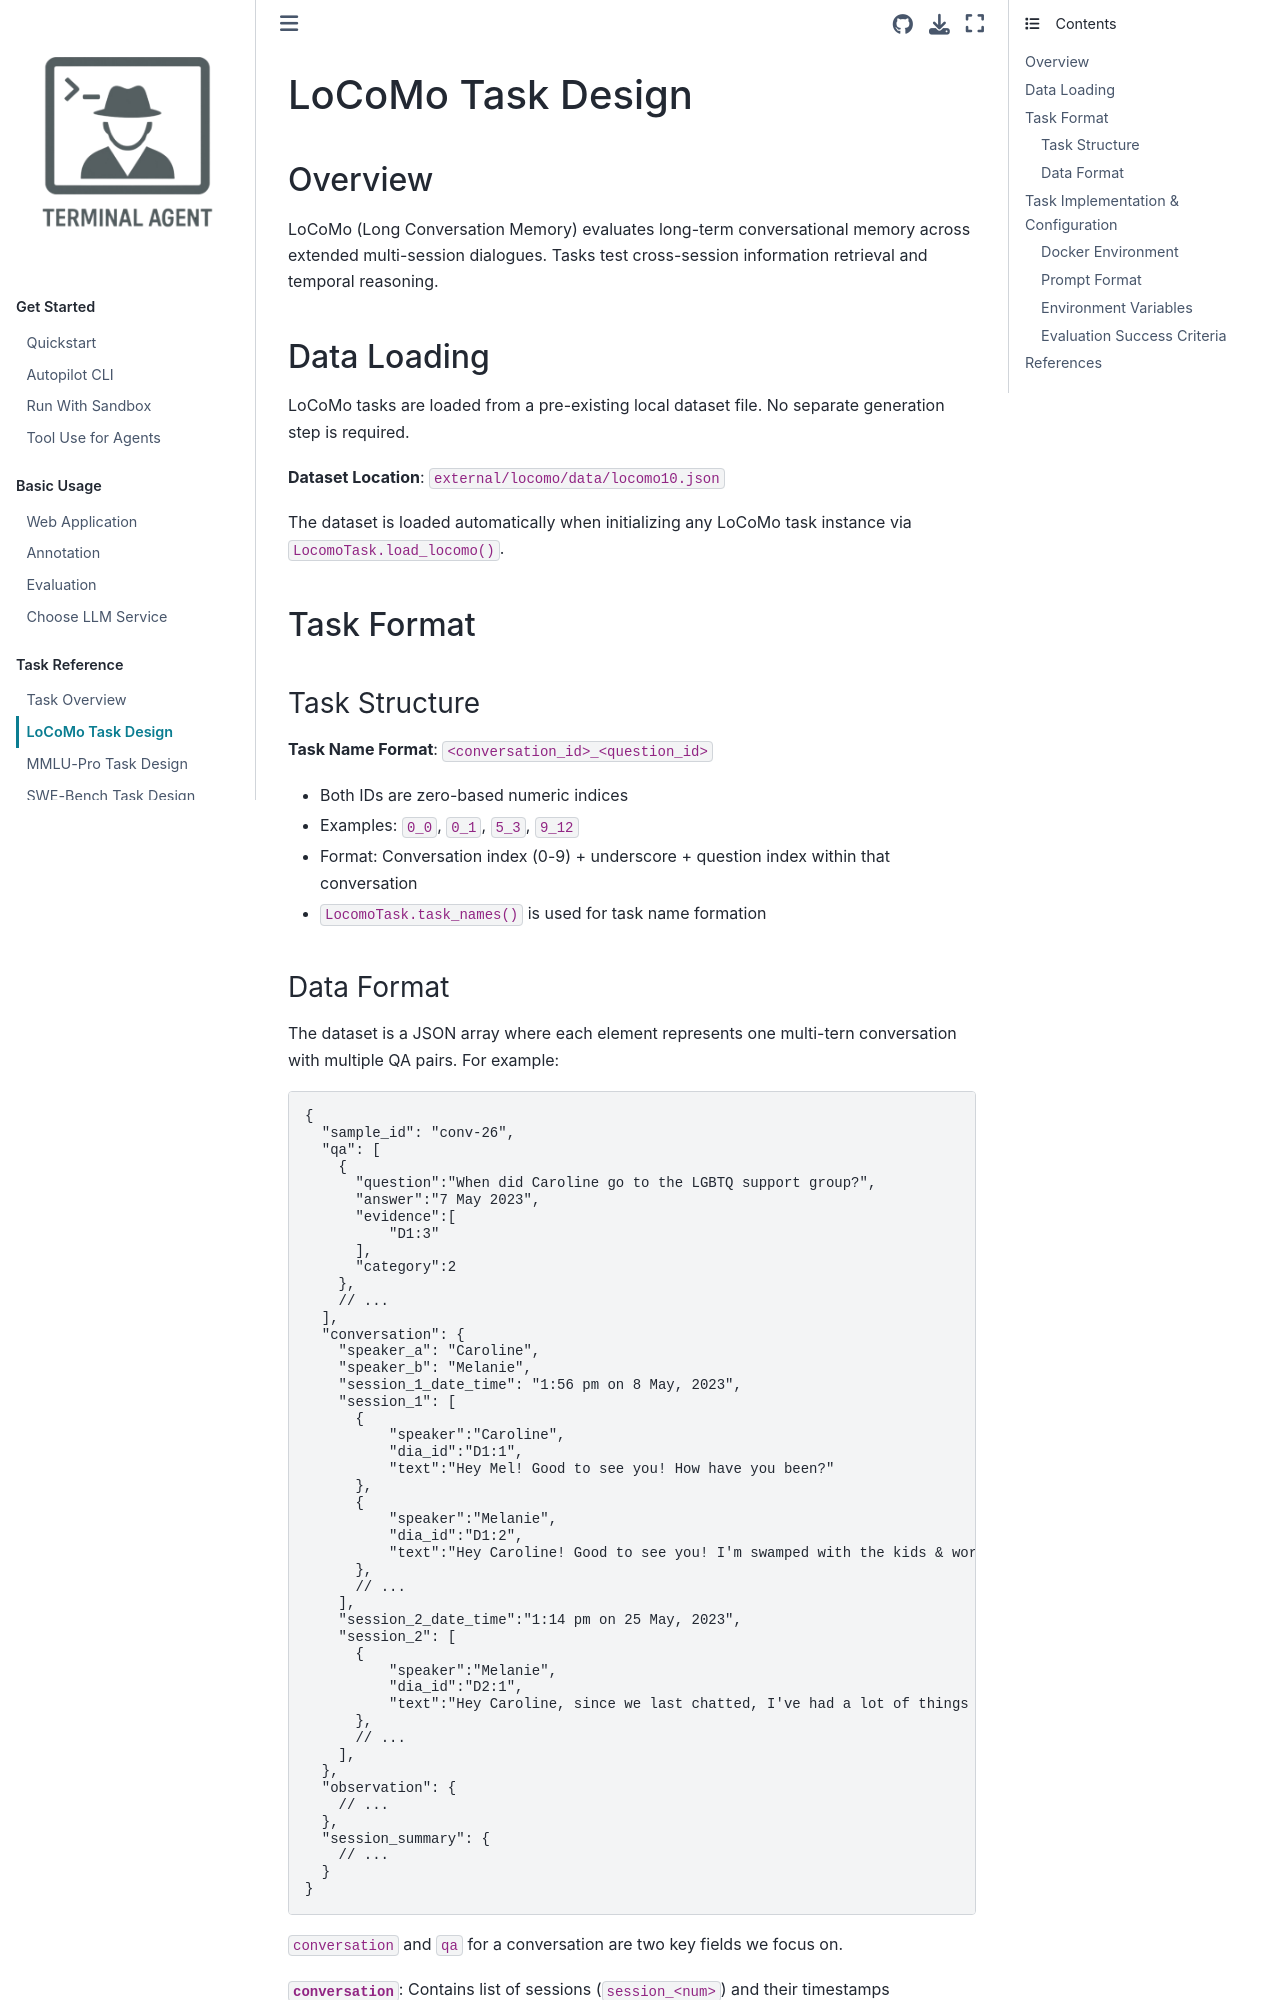

repository: terminal-agent/reptile · page: task_ref/task_design_locomo.html · generator: sphinx

# LoCoMo Task Design

## Overview

LoCoMo (Long Conversation Memory) evaluates long-term conversational memory across extended multi-session dialogues. Tasks test cross-session information retrieval and temporal reasoning.

## Data Loading

LoCoMo tasks are loaded from a pre-existing local dataset file. No separate generation step is required.

**Dataset Location**: `external/locomo/data/locomo10.json`

The dataset is loaded automatically when initializing any LoCoMo task instance via `LocomoTask.load_locomo()`.

## Task Format

### Task Structure

**Task Name Format**: `<conversation_id>_<question_id>`
- Both IDs are zero-based numeric indices
- Examples: `0_0`, `0_1`, `5_3`, `9_12`
- Format: Conversation index (0-9) + underscore + question index within that conversation
- `LocomoTask.task_names()` is used for task name formation
